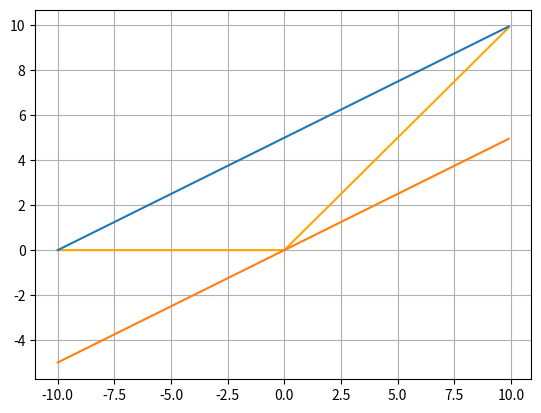

This chart was generated by the following Python code:
import matplotlib.pyplot as plt
import numpy as np

def relu(x):
    return np.maximum(x, 0)

def sigmoid(x):
    return 1/ (1 + np.exp(-x))

def softmax(x):
    """Compute softmax values for each sets of scores in x."""
    e_x = np.exp(x - np.max(x))
    return e_x / e_x.sum()

def trinity(x, l, u):
    return np.multiply(u, (x - l)) / (u - l)

def lower_trinity(x, l, u):
    return np.multiply(u, x) / (u - l)
# fig, ax = plt.subplots(nrows=1, ncols=3, figsize=(16,9))
# # fig.set_figheight(5)
# # fig.set_figwidth(20)
#
# X = np.arange(-10, 10, 0.1)
# y = np.tanh(X)
# ax[0].plot(X, y, c="orange")
# ax[0].grid()
X = np.arange(-10, 10, 0.1)
y = relu(X)
# ax[1].plot(X, y, c="orange")
# ax[1].grid()
#
# y = sigmoid(X)
# ax[2].plot(X, y, c="orange")
# ax[2].grid()


plt.plot(X, y, c="orange")

y = trinity(X, -10, 10)
plt.plot(X, y)

y = lower_trinity(X, -10, 10)
plt.plot(X, y)
plt.grid()
plt.show()